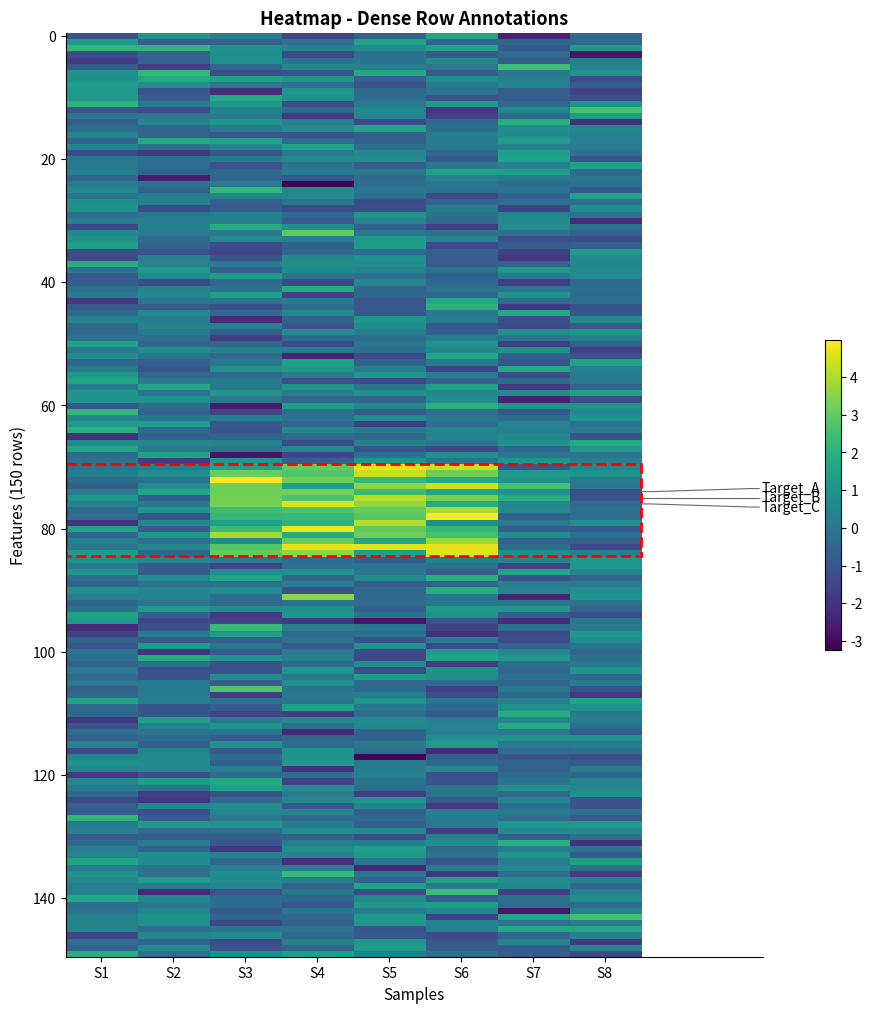

Write Python code to recreate this figure.
"""
Heatmap Row Annotation Example

Same style as margin annotation:
- All first horizontal segments end at same X (aligned)
- All third horizontal segments start at same X (aligned)
- Short segments, labels close to heatmap
"""

import matplotlib.pyplot as plt
import numpy as np
from matplotlib.patches import PathPatch, Rectangle
from matplotlib.path import Path


def annotate_heatmap_rows(
    ax,
    rows_to_annotate,
    row_labels,
    n_cols,
    side="right",
    label_fontsize=9,
    label_color="black",
    line_color="gray",
    linewidth=0.6,
    min_label_spacing=1.2,
):
    """
    Annotate heatmap rows with aligned 3-segment connectors.

    Same pattern as margin annotation:
    1. First horizontal: from heatmap edge to elbow_x (all aligned)
    2. Diagonal: from elbow to label_align_x
    3. Third horizontal: from label_align_x to label (all aligned)
    """
    xlim = ax.get_xlim()
    artists = []

    # Sort by row position - prevents crossing
    sorted_data = sorted(zip(rows_to_annotate, row_labels), key=lambda x: x[0])
    rows_sorted = [x[0] for x in sorted_data]
    labels_sorted = [x[1] for x in sorted_data]
    n_labels = len(rows_sorted)

    # Center labels vertically, ensure no overlap
    total_height = (n_labels - 1) * min_label_spacing
    y_center = sum(rows_sorted) / n_labels
    y_start = y_center - total_height / 2
    label_y_positions = [y_start + i * min_label_spacing for i in range(n_labels)]

    if side == "right":
        start_x = n_cols - 0.5  # Heatmap edge
        label_x = xlim[1] - 0.05  # Label position
        # Aligned positions - just past heatmap edge
        elbow_x = n_cols - 0.5 + 0.15  # First segments end here
        label_align_x = label_x - 0.12  # Third segments start here
        ha = "left"
    else:
        start_x = -0.5
        label_x = xlim[0] + 0.05
        elbow_x = -0.5 - 0.15
        label_align_x = label_x + 0.12
        ha = "right"

    for row, label, label_y in zip(rows_sorted, labels_sorted, label_y_positions):
        # 3-segment connector with aligned positions
        vertices = np.array([
            [start_x, row],           # Start at heatmap edge
            [elbow_x, row],           # End of first horizontal (aligned)
            [label_align_x, label_y], # Start of third horizontal (aligned)
            [label_x, label_y],       # At label
        ])
        codes = [Path.MOVETO, Path.LINETO, Path.LINETO, Path.LINETO]

        path = Path(vertices, codes)
        patch = PathPatch(
            path, facecolor="none", edgecolor=line_color,
            linewidth=linewidth, capstyle="round", joinstyle="round",
        )
        ax.add_patch(patch)
        artists.append(patch)

        text_obj = ax.text(
            label_x + (0.03 if side == "right" else -0.03),
            label_y, label,
            fontsize=label_fontsize, color=label_color, ha=ha, va="center",
        )
        artists.append(text_obj)

    return artists


def main():
    """Heatmap with dense row annotations - 3 continuous rows."""
    np.random.seed(123)

    n_rows = 150
    n_cols = 8

    data = np.random.randn(n_rows, n_cols)
    data[70:85, 2:6] += 3

    fig, ax = plt.subplots(figsize=(10, 12))

    im = ax.imshow(data, aspect="auto", cmap="viridis")

    # Annotate 3 CONTINUOUS rows
    rows_to_annotate = [74, 75, 76]
    row_labels = ["Target_A", "Target_B", "Target_C"]

    # Small extension for labels
    ax.set_xlim(-0.5, n_cols + 1.2)

    annotate_heatmap_rows(
        ax,
        rows_to_annotate,
        row_labels,
        n_cols,
        side="right",
        label_fontsize=10,
        label_color="black",
        line_color="dimgray",
        linewidth=0.8,
        min_label_spacing=1.5,
    )

    # Highlight region
    rect = Rectangle(
        (-0.5, 70 - 0.5), n_cols, 15,
        linewidth=2, edgecolor="red", facecolor="none", linestyle="--",
    )
    ax.add_patch(rect)

    ax.set_xlabel("Samples", fontsize=11)
    ax.set_ylabel("Features (150 rows)", fontsize=11)
    ax.set_title("Heatmap - Dense Row Annotations", fontsize=13, fontweight="bold")
    ax.set_xticks(range(n_cols))
    ax.set_xticklabels([f"S{i+1}" for i in range(n_cols)])

    ax.spines["right"].set_visible(False)
    ax.spines["top"].set_visible(False)

    fig.colorbar(im, ax=ax, fraction=0.02, pad=0.08)

    plt.savefig("heatmap_example.png", dpi=150, bbox_inches="tight")
    print("Saved heatmap_example.png")


if __name__ == "__main__":
    main()
